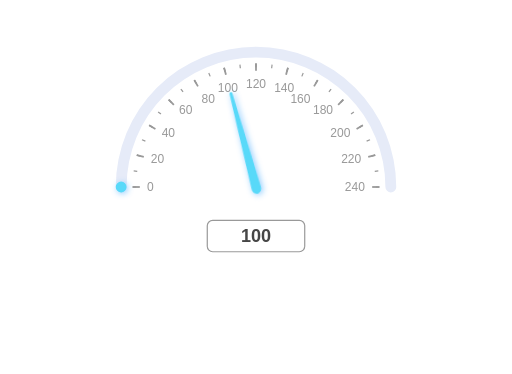
t = 0.00 s
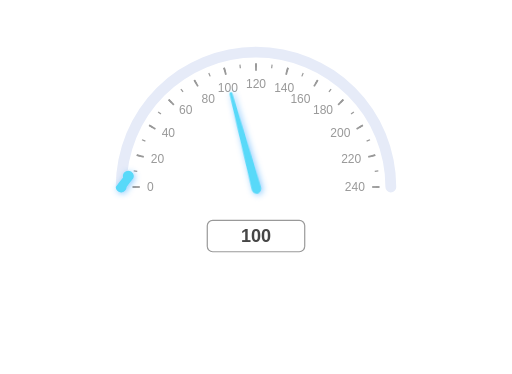
t = 0.25 s
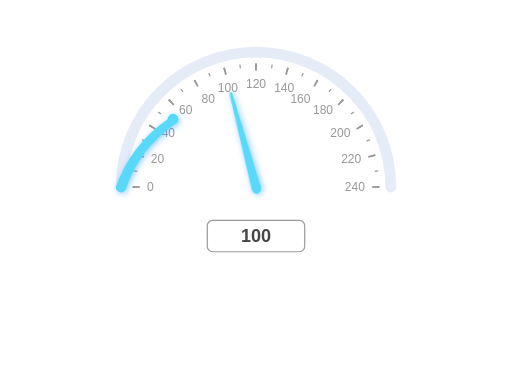
t = 0.50 s
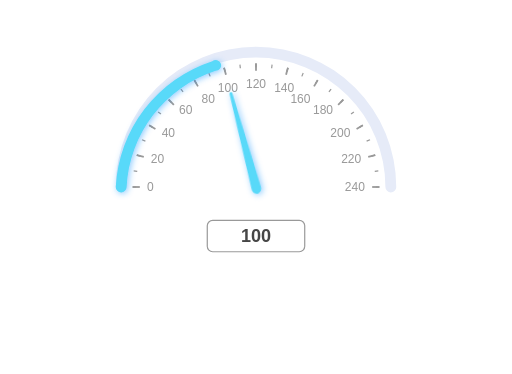
t = 0.75 s
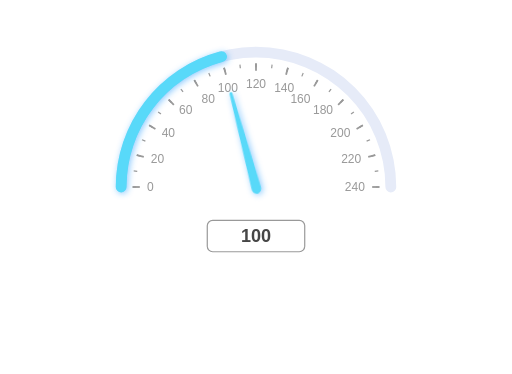
t = 1.00 s

The animated SVG that drew these frames (rendered in a browser with its animation timeline set to each time). Animation: 2 CSS @keyframes rules; one cycle of 1.00 s.

<svg width="850" height="621" xmlns="http://www.w3.org/2000/svg" xmlns:xlink="http://www.w3.org/1999/xlink" version="1.1" baseProfile="full" viewBox="0 0 850 621">
<rect width="850" height="621" x="0" y="0" id="0" fill="none"></rect>
<path d="M210.1 310.5A9 9 0 1 1 192.1 310.5A232.9 232.9 0 1 1 657.9 310.5A9 9 0 1 1 639.9 310.5A214.9 214.9 0 0 0 210.1 310.5" fill="#E6EBF8"></path>
<path d="M220.1 310.5L232.1 310.5" fill="none" stroke="#999" stroke-width="3"></path>
<text dominant-baseline="central" text-anchor="start" style="font-size:20px;font-family:sans-serif;" x="244.125" y="310.5" fill="#999">0</text>
<path d="M220.1 310.5L226.1 310.5" fill="none" stroke="#999" stroke-width="2"></path>
<path d="M221.9 283.8L227.8 284.5" fill="none" stroke="#999" stroke-width="2"></path>
<path d="M227.1 257.5L232.9 259" fill="none" stroke="#999" stroke-width="2"></path>
<path d="M227.1 257.5L238.7 260.6" fill="none" stroke="#999" stroke-width="3"></path>
<text dominant-baseline="central" text-anchor="start" style="font-size:20px;font-family:sans-serif;" x="250.28816616996474" y="263.6861052170816" fill="#999">20</text>
<path d="M227.1 257.5L232.9 259" fill="none" stroke="#999" stroke-width="2"></path>
<path d="M235.7 232.1L241.3 234.4" fill="none" stroke="#999" stroke-width="2"></path>
<path d="M247.6 208.1L252.8 211.1" fill="none" stroke="#999" stroke-width="2"></path>
<path d="M247.6 208.1L258 214.1" fill="none" stroke="#999" stroke-width="3"></path>
<text dominant-baseline="central" text-anchor="start" style="font-size:20px;font-family:sans-serif;" x="268.35765509048963" y="220.0625000000001" fill="#999">40</text>
<path d="M247.6 208.1L252.8 211.1" fill="none" stroke="#999" stroke-width="2"></path>
<path d="M262.5 185.8L267.2 189.4" fill="none" stroke="#999" stroke-width="2"></path>
<path d="M280.1 165.6L284.4 169.9" fill="none" stroke="#999" stroke-width="2"></path>
<path d="M280.1 165.6L288.6 174.1" fill="none" stroke="#999" stroke-width="3"></path>
<text dominant-baseline="central" text-anchor="start" style="font-size:20px;font-family:sans-serif;" x="297.1020609528831" y="182.60206095288333" fill="#999">60</text>
<path d="M280.1 165.6L284.4 169.9" fill="none" stroke="#999" stroke-width="2"></path>
<path d="M300.3 148L303.9 152.7" fill="none" stroke="#999" stroke-width="2"></path>
<path d="M322.6 133.1L325.6 138.3" fill="none" stroke="#999" stroke-width="2"></path>
<path d="M322.6 133.1L328.6 143.5" fill="none" stroke="#999" stroke-width="3"></path>
<text dominant-baseline="central" text-anchor="start" style="font-size:20px;font-family:sans-serif;" x="334.5624999999998" y="163.8576550904898" fill="#999">80</text>
<path d="M322.6 133.1L325.6 138.3" fill="none" stroke="#999" stroke-width="2"></path>
<path d="M346.6 121.2L348.9 126.8" fill="none" stroke="#999" stroke-width="2"></path>
<path d="M372 112.6L373.5 118.4" fill="none" stroke="#999" stroke-width="2"></path>
<path d="M372 112.6L375.1 124.2" fill="none" stroke="#999" stroke-width="3"></path>
<text dominant-baseline="central" text-anchor="middle" style="font-size:20px;font-family:sans-serif;" x="378.18610521708126" y="145.78816616996485" fill="#999">100</text>
<path d="M372 112.6L373.5 118.4" fill="none" stroke="#999" stroke-width="2"></path>
<path d="M398.3 107.4L399 113.3" fill="none" stroke="#999" stroke-width="2"></path>
<path d="M425 105.6L425 111.6" fill="none" stroke="#999" stroke-width="2"></path>
<path d="M425 105.6L425 117.6" fill="none" stroke="#999" stroke-width="3"></path>
<text dominant-baseline="central" text-anchor="middle" style="font-size:20px;font-family:sans-serif;" x="424.99999999999966" y="139.625" fill="#999">120</text>
<path d="M425 105.6L425 111.6" fill="none" stroke="#999" stroke-width="2"></path>
<path d="M451.7 107.4L451 113.3" fill="none" stroke="#999" stroke-width="2"></path>
<path d="M478 112.6L476.5 118.4" fill="none" stroke="#999" stroke-width="2"></path>
<path d="M478 112.6L474.9 124.2" fill="none" stroke="#999" stroke-width="3"></path>
<text dominant-baseline="central" text-anchor="middle" style="font-size:20px;font-family:sans-serif;" x="471.81389478291806" y="145.78816616996468" fill="#999">140</text>
<path d="M478 112.6L476.5 118.4" fill="none" stroke="#999" stroke-width="2"></path>
<path d="M503.4 121.2L501.1 126.8" fill="none" stroke="#999" stroke-width="2"></path>
<path d="M527.4 133.1L524.4 138.3" fill="none" stroke="#999" stroke-width="2"></path>
<path d="M527.4 133.1L521.4 143.5" fill="none" stroke="#999" stroke-width="3"></path>
<text dominant-baseline="central" text-anchor="end" style="font-size:20px;font-family:sans-serif;" x="515.4374999999995" y="163.85765509048943" fill="#999">160</text>
<path d="M527.4 133.1L524.4 138.3" fill="none" stroke="#999" stroke-width="2"></path>
<path d="M549.7 148L546.1 152.7" fill="none" stroke="#999" stroke-width="2"></path>
<path d="M569.9 165.6L565.6 169.9" fill="none" stroke="#999" stroke-width="2"></path>
<path d="M569.9 165.6L561.4 174.1" fill="none" stroke="#999" stroke-width="3"></path>
<text dominant-baseline="central" text-anchor="end" style="font-size:20px;font-family:sans-serif;" x="552.8979390471164" y="182.60206095288282" fill="#999">180</text>
<path d="M569.9 165.6L565.6 169.9" fill="none" stroke="#999" stroke-width="2"></path>
<path d="M587.5 185.8L582.8 189.4" fill="none" stroke="#999" stroke-width="2"></path>
<path d="M602.4 208.1L597.2 211.1" fill="none" stroke="#999" stroke-width="2"></path>
<path d="M602.4 208.1L592 214.1" fill="none" stroke="#999" stroke-width="3"></path>
<text dominant-baseline="central" text-anchor="end" style="font-size:20px;font-family:sans-serif;" x="581.64234490951" y="220.0624999999995" fill="#999">200</text>
<path d="M602.4 208.1L597.2 211.1" fill="none" stroke="#999" stroke-width="2"></path>
<path d="M614.3 232.1L608.7 234.4" fill="none" stroke="#999" stroke-width="2"></path>
<path d="M622.9 257.5L617.1 259" fill="none" stroke="#999" stroke-width="2"></path>
<path d="M622.9 257.5L611.3 260.6" fill="none" stroke="#999" stroke-width="3"></path>
<text dominant-baseline="central" text-anchor="end" style="font-size:20px;font-family:sans-serif;" x="599.7118338300351" y="263.6861052170809" fill="#999">220</text>
<path d="M622.9 257.5L617.1 259" fill="none" stroke="#999" stroke-width="2"></path>
<path d="M628.1 283.8L622.2 284.5" fill="none" stroke="#999" stroke-width="2"></path>
<path d="M629.9 310.5L623.9 310.5" fill="none" stroke="#999" stroke-width="2"></path>
<path d="M629.9 310.5L617.9 310.5" fill="none" stroke="#999" stroke-width="3"></path>
<text dominant-baseline="central" text-anchor="end" style="font-size:20px;font-family:sans-serif;" x="605.875" y="310.4999999999993" fill="#999">240</text>
<path d="M353.1 367L496.9 367A8 8 0 0 1 504.9 375L504.9 409A8 8 0 0 1 496.9 417L353.1 417A8 8 0 0 1 345.1 409L345.1 375A8 8 0 0 1 353.1 367" fill="#fff" stroke="#999" stroke-width="4" paint-order="stroke"></path>
<text dominant-baseline="central" text-anchor="middle" style="font: normal bold 30px sans-serif" x="424.99999999999994" y="392.00625" fill="#464646">100</text>
<path d="M0 -163C1.4 -163 2.5 -161.7 2.5 -160.1L8 1.8C8.2 7 4.7 11.4 0.3 11.6C0.2 11.6 0.1 11.6 0 11.6C-4.4 11.6 -8 7.4 -8 2.1C-8 2 -8 1.9 -8 1.8L-2.5 -160.1C-2.5 -161.7 -1.4 -163 0 -163Z" transform="matrix(0.966,-0.259,0.259,0.966,425,310.5)" fill="#58D9F9" filter="url(#zr0-s0)" class="zr0-cls-0"></path>
<path d="M210.1 310.5A9 9 0 1 1 192.1 310.5A232.9 232.9 0 0 1 364.7 85.6A9 9 0 1 1 369.4 102.9A214.9 214.9 0 0 0 210.1 310.5" fill="#58D9F9" filter="url(#zr0-s0)" class="zr0-cls-1"></path>
<defs >
<filter id="zr0-s0" x="-100%" y="-100%" width="300%" height="300%">
<feDropShadow dx="2" dy="2" stdDeviation="5 5" flood-color="rgb(0,138,255)" flood-opacity="0.45"></feDropShadow>
</filter>
</defs>
<style ><![CDATA[
.zr0-cls-0 {
animation:zr0-ani-0 1s cubic-bezier(0.65,0,0.35,1) both;
}
.zr0-cls-1 {
animation:zr0-ani-1 1s cubic-bezier(0.65,0,0.35,1) both;
}
@keyframes zr0-ani-0 {
0% {
transform:translate(425px,310.5px) rotate(-270);
}
100% {
transform:translate(425px,310.5px) rotate(-345);
}
}
@keyframes zr0-ani-1 {
0% {
d:path("M210.1 310.5A9 9 0 1 1 192.1 310.5A232.9 232.9 0 0 1 192.1 310.5A9 9 0 1 1 210.1 310.5A214.9 214.9 0 0 0 210.1 310.5");
}
100% {
d:path("M210.1 310.5A9 9 0 1 1 192.1 310.5A232.9 232.9 0 0 1 364.7 85.6A9 9 0 1 1 369.4 102.9A214.9 214.9 0 0 0 210.1 310.5");
}
}
]]>

</style>
</svg>
